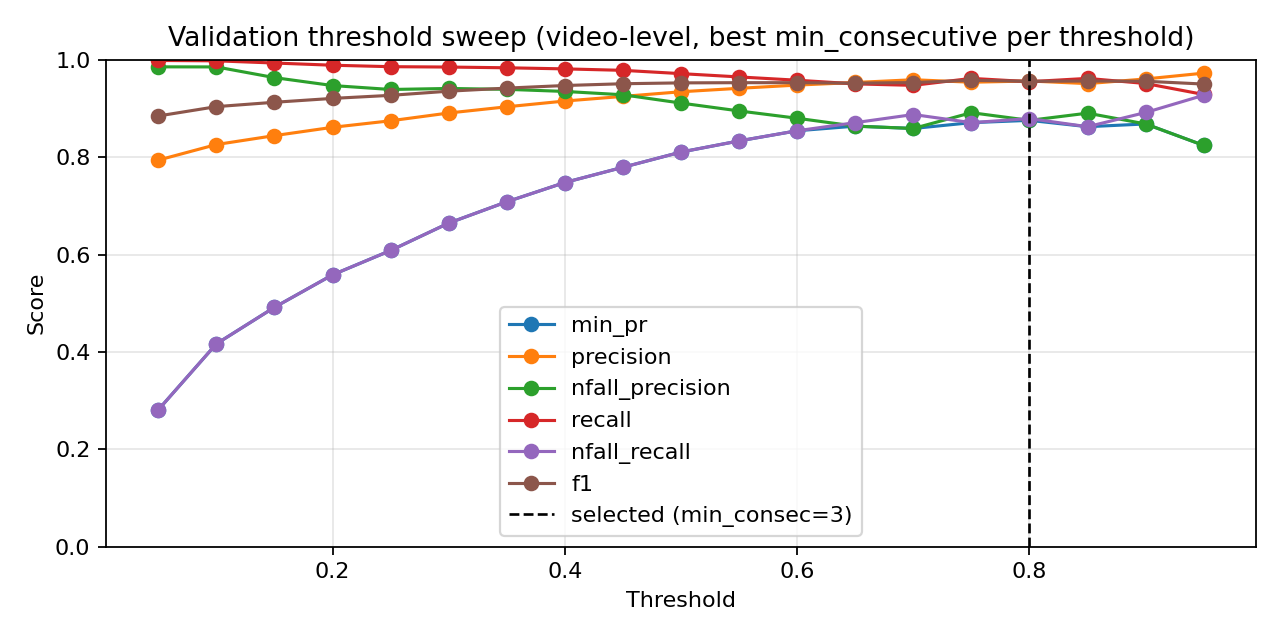

The data file committed next to this chart (first rows):
threshold, min_consecutive, precision, nfall_precision, recall, nfall_recall, min_pr, f1, accuracy
0.05, 1, 0.7694, 1.0, 1.0, 0.1688, 0.1688, 0.8697, 0.7797
0.05, 3, 0.7805, 0.9907, 0.9992, 0.2208, 0.2208, 0.8764, 0.7929
0.05, 5, 0.7939, 0.9854, 0.9985, 0.2812, 0.2812, 0.8845, 0.8084
0.1, 1, 0.7871, 1.0, 1.0, 0.25, 0.25, 0.8809, 0.8012
0.1, 3, 0.8027, 0.9935, 0.9992, 0.3187, 0.3187, 0.8902, 0.8189
0.1, 5, 0.8259, 0.9852, 0.9977, 0.4167, 0.4167, 0.9037, 0.8437
0.15, 1, 0.8023, 1.0, 1.0, 0.3167, 0.3167, 0.8903, 0.8189
0.15, 3, 0.8222, 0.9797, 0.997, 0.4021, 0.4021, 0.9012, 0.8393
0.15, 5, 0.8442, 0.9633, 0.9932, 0.4917, 0.4917, 0.9127, 0.8603
0.2, 1, 0.814, 0.9944, 0.9992, 0.3667, 0.3667, 0.8971, 0.8316
0.2, 3, 0.8327, 0.9683, 0.9947, 0.4458, 0.4458, 0.9065, 0.8493
0.2, 5, 0.8613, 0.947, 0.9887, 0.5583, 0.5583, 0.9206, 0.8747
0.25, 1, 0.8218, 0.9846, 0.9977, 0.4, 0.4, 0.9013, 0.8393
0.25, 3, 0.8429, 0.9551, 0.9917, 0.4875, 0.4875, 0.9113, 0.8581
0.25, 5, 0.8747, 0.9389, 0.9857, 0.6083, 0.6083, 0.9269, 0.8857
0.3, 1, 0.8268, 0.9806, 0.997, 0.4208, 0.4208, 0.904, 0.8443
0.3, 3, 0.8596, 0.9464, 0.9887, 0.5521, 0.5521, 0.9196, 0.873
0.3, 5, 0.8906, 0.941, 0.985, 0.6646, 0.6646, 0.9354, 0.9001
0.35, 1, 0.8364, 0.9693, 0.9947, 0.4604, 0.4604, 0.9087, 0.8531
0.35, 3, 0.8744, 0.951, 0.9887, 0.6062, 0.6062, 0.9281, 0.8874
0.35, 5, 0.9034, 0.9392, 0.9835, 0.7083, 0.7083, 0.9417, 0.9105
0.4, 1, 0.8531, 0.973, 0.9947, 0.525, 0.525, 0.9185, 0.8702
0.4, 3, 0.8867, 0.9512, 0.988, 0.65, 0.65, 0.9346, 0.8984
0.4, 5, 0.9152, 0.9349, 0.9812, 0.7479, 0.7479, 0.9471, 0.9194
0.45, 1, 0.8702, 0.9659, 0.9925, 0.5896, 0.5896, 0.9273, 0.8857
0.45, 3, 0.9005, 0.9463, 0.9857, 0.6979, 0.6979, 0.9412, 0.9094
0.45, 5, 0.9247, 0.928, 0.9782, 0.7792, 0.7792, 0.9507, 0.9255
0.5, 1, 0.8858, 0.9627, 0.991, 0.6458, 0.6458, 0.9355, 0.8995
0.5, 3, 0.9103, 0.941, 0.9835, 0.7312, 0.7312, 0.9455, 0.9166
0.5, 5, 0.9342, 0.911, 0.9715, 0.8104, 0.8104, 0.9525, 0.9288
0.55, 1, 0.8946, 0.9531, 0.988, 0.6771, 0.6771, 0.939, 0.9056
0.55, 3, 0.922, 0.925, 0.9775, 0.7708, 0.7708, 0.9489, 0.9227
0.55, 5, 0.9413, 0.8949, 0.9647, 0.8333, 0.8333, 0.9529, 0.9299
0.6, 1, 0.906, 0.9451, 0.985, 0.7167, 0.7167, 0.9438, 0.9139
0.6, 3, 0.9289, 0.9115, 0.9722, 0.7937, 0.7937, 0.9501, 0.9249
0.6, 5, 0.948, 0.8798, 0.9579, 0.8542, 0.8542, 0.9529, 0.9304
0.65, 1, 0.9161, 0.9449, 0.9842, 0.75, 0.75, 0.9489, 0.9221
0.65, 3, 0.9368, 0.9055, 0.9692, 0.8187, 0.8187, 0.9527, 0.9293
0.65, 5, 0.9533, 0.8636, 0.9504, 0.8708, 0.8636, 0.9518, 0.9293
0.7, 1, 0.9261, 0.933, 0.9797, 0.7833, 0.7833, 0.9522, 0.9277
0.7, 3, 0.947, 0.9007, 0.9662, 0.85, 0.85, 0.9565, 0.9354
0.7, 5, 0.9589, 0.8589, 0.9474, 0.8875, 0.8589, 0.9531, 0.9315
0.75, 1, 0.9312, 0.9253, 0.9767, 0.8, 0.8, 0.9534, 0.9299
0.75, 3, 0.9538, 0.8913, 0.9617, 0.8708, 0.8708, 0.9577, 0.9376
0.75, 5, 0.9638, 0.8441, 0.9399, 0.9021, 0.8441, 0.9517, 0.9299
0.8, 1, 0.9438, 0.9138, 0.9715, 0.8396, 0.8396, 0.9574, 0.9365
0.8, 3, 0.9564, 0.8755, 0.9549, 0.8792, 0.8755, 0.9556, 0.9348
0.8, 5, 0.9673, 0.8311, 0.9331, 0.9125, 0.8311, 0.9499, 0.9277
0.85, 1, 0.951, 0.8903, 0.9617, 0.8625, 0.8625, 0.9563, 0.9354
0.85, 3, 0.9653, 0.8463, 0.9406, 0.9062, 0.8463, 0.9528, 0.9315
0.85, 5, 0.9729, 0.8036, 0.9181, 0.9292, 0.8036, 0.9447, 0.921
0.9, 1, 0.9605, 0.8682, 0.9512, 0.8917, 0.8682, 0.9558, 0.9354
0.9, 3, 0.9702, 0.8246, 0.9294, 0.9208, 0.8246, 0.9493, 0.9271
0.9, 5, 0.9771, 0.7674, 0.8971, 0.9417, 0.7674, 0.9354, 0.9089
0.95, 1, 0.9725, 0.8241, 0.9286, 0.9271, 0.8241, 0.95, 0.9282
0.95, 3, 0.9803, 0.7729, 0.8993, 0.95, 0.7729, 0.9381, 0.9128
0.95, 5, 0.9812, 0.7179, 0.8648, 0.9542, 0.7179, 0.9193, 0.8885
